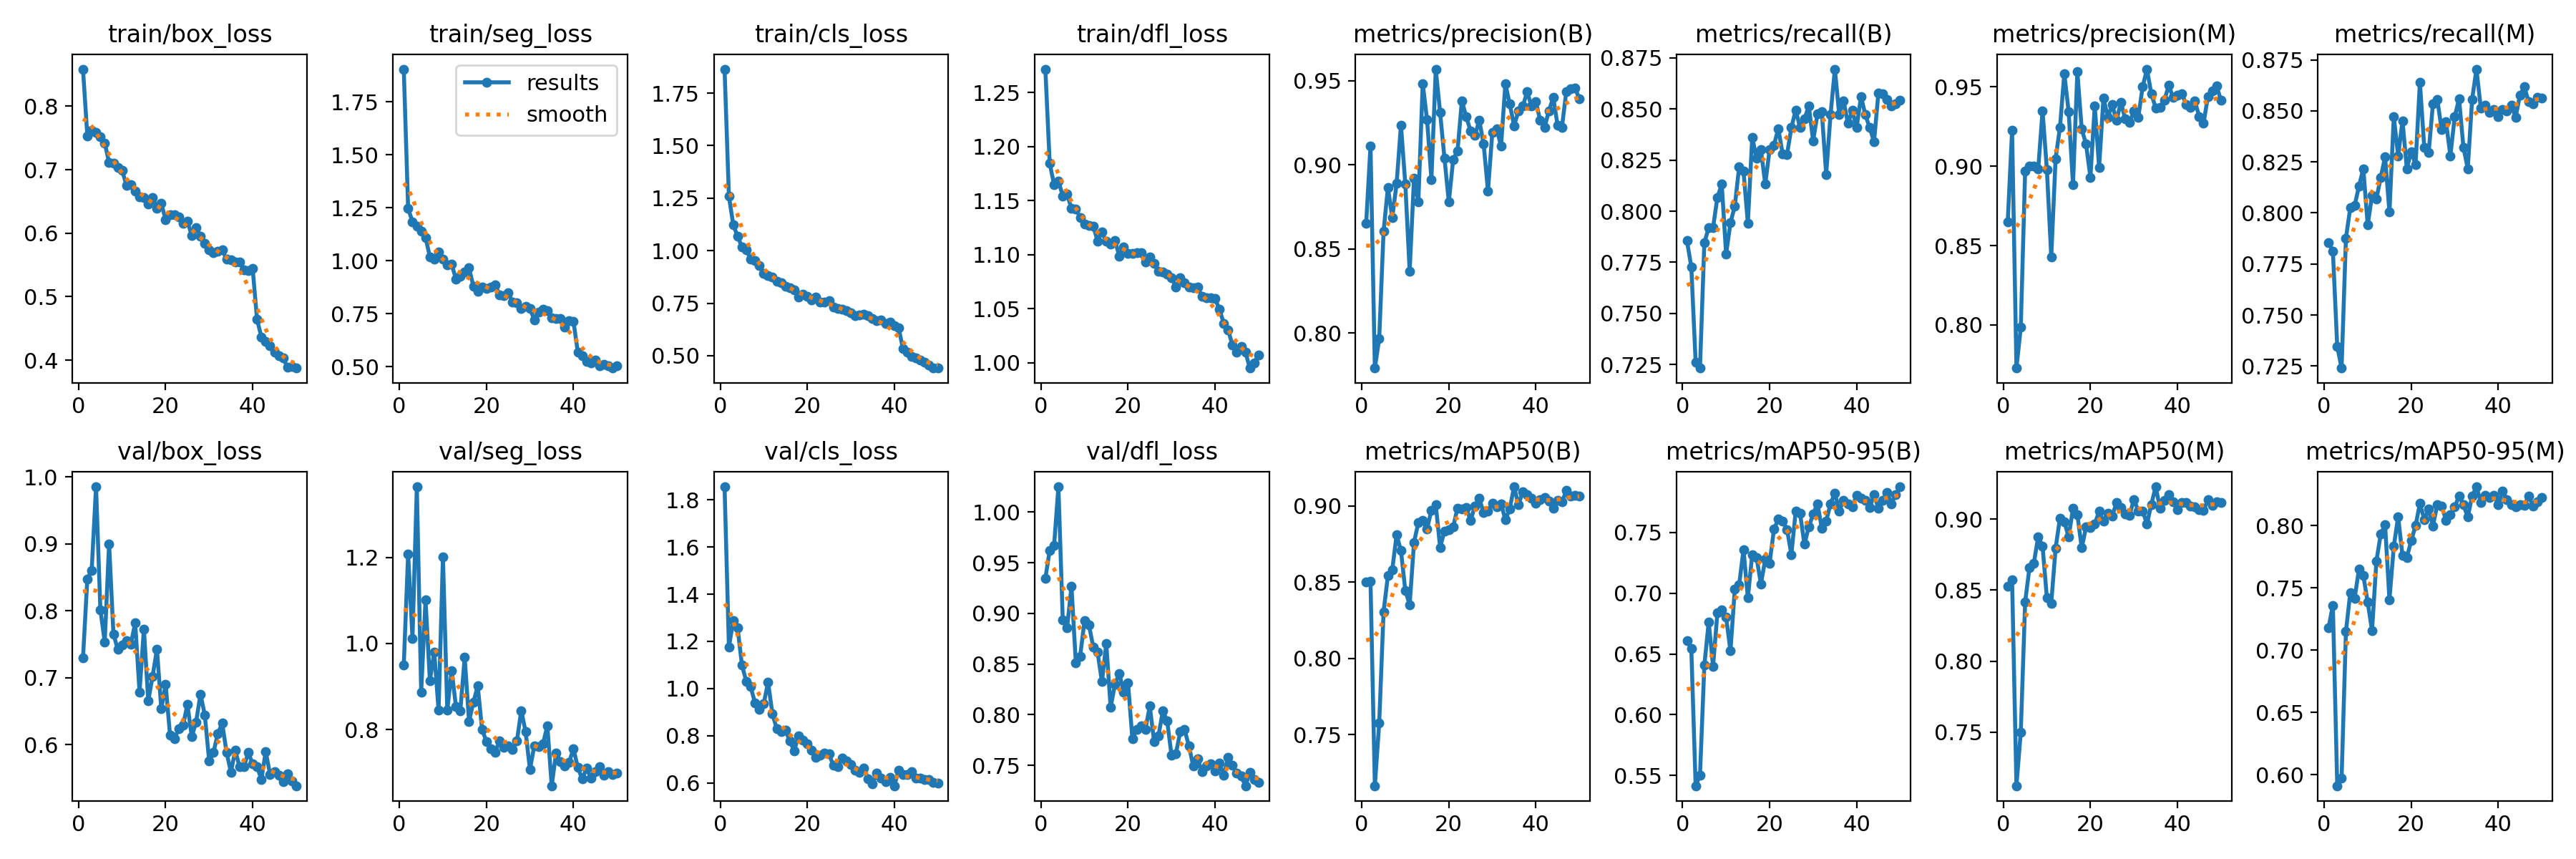

Data behind this chart, as committed beside it:
epoch, time, train/box_loss, train/seg_loss, train/cls_loss, train/dfl_loss, metrics/precision(B), metrics/recall(B), metrics/mAP50(B), metrics/mAP50-95(B), metrics/precision(M), metrics/recall(M), metrics/mAP50(M), metrics/mAP50-95(M), val/box_loss, val/seg_loss, val/cls_loss, val/dfl_loss, lr/pg0, lr/pg1, lr/pg2
1, 135.3, 0.8584, 1.905, 1.864, 1.272, 0.8651, 0.7856, 0.8503, 0.6611, 0.8651, 0.7856, 0.8526, 0.718, 0.7294, 0.9497, 1.855, 0.9346, 0.06861, 0.001652, 0.001652
2, 147.7, 0.7535, 1.247, 1.259, 1.184, 0.9113, 0.7728, 0.8504, 0.6543, 0.9225, 0.7813, 0.8573, 0.7358, 0.8475, 1.208, 1.177, 0.9623, 0.03688, 0.003253, 0.003253
3, 159.9, 0.7618, 1.184, 1.123, 1.165, 0.7791, 0.7261, 0.7163, 0.5416, 0.7729, 0.7346, 0.7121, 0.5912, 0.8605, 1.012, 1.287, 0.9667, 0.00508, 0.004788, 0.004788
4, 171.9, 0.7584, 1.162, 1.068, 1.168, 0.7966, 0.7233, 0.7573, 0.5504, 0.7984, 0.724, 0.75, 0.5972, 0.9851, 1.364, 1.257, 1.025, 0.004703, 0.004703, 0.004703
5, 184, 0.7518, 1.139, 1.018, 1.154, 0.8603, 0.7846, 0.8305, 0.6407, 0.8971, 0.7877, 0.8417, 0.715, 0.8014, 0.8867, 1.099, 0.8934, 0.004604, 0.004604, 0.004604
6, 195.9, 0.742, 1.109, 1.003, 1.156, 0.8866, 0.7919, 0.8542, 0.6764, 0.8999, 0.8025, 0.866, 0.7461, 0.7536, 1.101, 1.03, 0.8858, 0.004505, 0.004505, 0.004505
7, 207.9, 0.7112, 1.019, 0.9602, 1.143, 0.8686, 0.7919, 0.8581, 0.64, 0.9001, 0.8036, 0.869, 0.7416, 0.9002, 0.9136, 1.007, 0.9267, 0.004406, 0.004406, 0.004406
8, 220, 0.7102, 1.007, 0.9543, 1.142, 0.8889, 0.8068, 0.881, 0.6838, 0.8981, 0.8132, 0.8878, 0.765, 0.7654, 0.9799, 0.9385, 0.8514, 0.004307, 0.004307, 0.004307
9, 232.1, 0.7035, 1.042, 0.9287, 1.135, 0.9236, 0.8132, 0.8706, 0.6861, 0.9348, 0.8217, 0.8812, 0.7599, 0.7421, 0.8443, 0.9101, 0.8577, 0.004208, 0.004208, 0.004208
10, 244.1, 0.6988, 1.008, 0.8913, 1.129, 0.8886, 0.7791, 0.8445, 0.6802, 0.8978, 0.7941, 0.8445, 0.7383, 0.7492, 1.201, 0.9356, 0.8927, 0.004109, 0.004109, 0.004109
11, 256.1, 0.6752, 0.9824, 0.8803, 1.127, 0.8367, 0.7943, 0.8351, 0.6525, 0.8429, 0.8086, 0.8408, 0.7157, 0.7556, 0.8446, 1.027, 0.8888, 0.00401, 0.00401, 0.00401
12, 268, 0.6762, 0.9832, 0.8742, 1.126, 0.8921, 0.8025, 0.876, 0.7034, 0.9048, 0.8069, 0.8795, 0.7713, 0.7505, 0.9371, 0.8919, 0.867, 0.003911, 0.003911, 0.003911
13, 280.2, 0.6661, 0.914, 0.8547, 1.113, 0.8782, 0.8217, 0.8891, 0.7071, 0.9244, 0.8174, 0.9008, 0.7931, 0.7817, 0.8532, 0.8295, 0.8617, 0.003812, 0.003812, 0.003812
14, 292.3, 0.6575, 0.926, 0.8487, 1.121, 0.9484, 0.8195, 0.8904, 0.7358, 0.9582, 0.8275, 0.8983, 0.8006, 0.6786, 0.8442, 0.8166, 0.8324, 0.003713, 0.003713, 0.003713
15, 304.4, 0.6566, 0.9486, 0.8301, 1.112, 0.9269, 0.7941, 0.885, 0.6962, 0.9343, 0.8004, 0.8875, 0.7405, 0.7727, 0.9676, 0.8228, 0.87, 0.003614, 0.003614, 0.003614
16, 316.4, 0.646, 0.9657, 0.8237, 1.11, 0.8914, 0.8361, 0.8971, 0.7317, 0.8885, 0.8471, 0.9076, 0.7832, 0.6653, 0.8188, 0.7773, 0.8071, 0.003515, 0.003515, 0.003515
17, 328.4, 0.6566, 0.8795, 0.8131, 1.113, 0.957, 0.8259, 0.9007, 0.7294, 0.9595, 0.828, 0.9034, 0.8071, 0.7023, 0.8634, 0.7355, 0.8299, 0.003416, 0.003416, 0.003416
18, 340.5, 0.6391, 0.8563, 0.7799, 1.098, 0.931, 0.8302, 0.8729, 0.7075, 0.9234, 0.8452, 0.8798, 0.7757, 0.7427, 0.9009, 0.8002, 0.8407, 0.003317, 0.003317, 0.003317
19, 352.6, 0.6468, 0.8765, 0.7931, 1.107, 0.904, 0.8132, 0.8835, 0.7279, 0.9139, 0.8217, 0.8944, 0.7743, 0.6536, 0.7998, 0.7807, 0.8221, 0.003218, 0.003218, 0.003218
20, 364.6, 0.6211, 0.8708, 0.7839, 1.101, 0.8779, 0.8302, 0.8842, 0.7248, 0.893, 0.8302, 0.894, 0.7877, 0.6902, 0.7722, 0.7659, 0.8311, 0.003119, 0.003119, 0.003119
21, 376.6, 0.6289, 0.8764, 0.7655, 1.101, 0.9032, 0.8323, 0.8862, 0.7525, 0.9382, 0.8238, 0.8967, 0.7998, 0.6148, 0.7551, 0.7391, 0.7761, 0.00302, 0.00302, 0.00302
22, 388.6, 0.6294, 0.8856, 0.7798, 1.102, 0.9082, 0.8403, 0.8986, 0.7609, 0.8993, 0.8641, 0.9056, 0.8176, 0.6091, 0.7476, 0.7089, 0.7855, 0.002921, 0.002921, 0.002921
23, 400.7, 0.6255, 0.8403, 0.7554, 1.102, 0.9383, 0.828, 0.8979, 0.7592, 0.9431, 0.8323, 0.8987, 0.8049, 0.6235, 0.7735, 0.718, 0.7887, 0.002822, 0.002822, 0.002822
24, 412.7, 0.6158, 0.8366, 0.7563, 1.093, 0.9285, 0.8277, 0.8992, 0.7525, 0.9309, 0.8295, 0.9042, 0.8129, 0.6288, 0.7585, 0.7261, 0.7856, 0.002723, 0.002723, 0.002723
25, 424.6, 0.6192, 0.8491, 0.7635, 1.098, 0.9203, 0.8408, 0.8903, 0.7319, 0.9387, 0.8535, 0.9022, 0.7997, 0.6602, 0.7624, 0.7222, 0.8084, 0.002624, 0.002624, 0.002624
26, 436.4, 0.5961, 0.8061, 0.7299, 1.092, 0.9174, 0.8494, 0.9, 0.7676, 0.9288, 0.8556, 0.9118, 0.8167, 0.6124, 0.7528, 0.6736, 0.7733, 0.002525, 0.002525, 0.002525
27, 448.5, 0.6085, 0.8011, 0.7255, 1.084, 0.9265, 0.8408, 0.9049, 0.7656, 0.9402, 0.8408, 0.9084, 0.8158, 0.6341, 0.7728, 0.6673, 0.7791, 0.002426, 0.002426, 0.002426
28, 460.4, 0.5955, 0.7734, 0.7221, 1.084, 0.9125, 0.845, 0.8956, 0.7402, 0.9299, 0.8448, 0.9038, 0.8042, 0.6754, 0.844, 0.7056, 0.8037, 0.002327, 0.002327, 0.002327
29, 472.3, 0.5838, 0.7837, 0.7156, 1.082, 0.8844, 0.8514, 0.8964, 0.7545, 0.9274, 0.828, 0.903, 0.8085, 0.6444, 0.795, 0.6918, 0.7938, 0.002228, 0.002228, 0.002228
30, 484.1, 0.5736, 0.7741, 0.7036, 1.079, 0.9194, 0.8344, 0.9017, 0.765, 0.9349, 0.8471, 0.914, 0.8147, 0.576, 0.7072, 0.6788, 0.7596, 0.002129, 0.002129, 0.002129
31, 496.1, 0.5692, 0.7218, 0.6904, 1.07, 0.9215, 0.8475, 0.8993, 0.7737, 0.9307, 0.856, 0.9059, 0.8237, 0.5889, 0.7623, 0.6525, 0.7614, 0.00203, 0.00203, 0.00203
32, 508.1, 0.5717, 0.7585, 0.6928, 1.079, 0.9111, 0.8485, 0.9015, 0.7533, 0.9499, 0.8323, 0.906, 0.8167, 0.617, 0.7605, 0.644, 0.7829, 0.001931, 0.001931, 0.001931
33, 520.1, 0.5739, 0.7706, 0.6973, 1.074, 0.9483, 0.818, 0.8909, 0.7592, 0.9611, 0.8217, 0.8966, 0.8067, 0.6321, 0.767, 0.6621, 0.7852, 0.001832, 0.001832, 0.001832
34, 532.1, 0.559, 0.7649, 0.6917, 1.07, 0.9362, 0.8471, 0.8982, 0.7735, 0.9456, 0.8556, 0.9105, 0.8236, 0.5886, 0.8081, 0.6171, 0.7688, 0.001733, 0.001733, 0.001733
35, 544.1, 0.5578, 0.7295, 0.6753, 1.069, 0.9233, 0.8694, 0.9126, 0.7825, 0.9368, 0.8705, 0.9229, 0.831, 0.5592, 0.6692, 0.5961, 0.7492, 0.001634, 0.001634, 0.001634
36, 556.1, 0.5545, 0.7259, 0.6661, 1.07, 0.932, 0.8471, 0.9008, 0.7677, 0.9369, 0.8514, 0.9079, 0.8186, 0.5915, 0.7452, 0.6409, 0.7564, 0.001535, 0.001535, 0.001535
37, 568, 0.5547, 0.7272, 0.6685, 1.061, 0.9349, 0.8539, 0.9093, 0.7761, 0.9414, 0.8529, 0.9134, 0.8239, 0.5669, 0.7253, 0.6185, 0.7435, 0.001436, 0.001436, 0.001436
38, 579.9, 0.5422, 0.6863, 0.6534, 1.06, 0.9434, 0.8429, 0.9075, 0.7734, 0.9508, 0.8493, 0.9175, 0.8225, 0.5674, 0.7156, 0.6052, 0.7491, 0.001337, 0.001337, 0.001337
39, 591.9, 0.5414, 0.7188, 0.6602, 1.06, 0.9351, 0.8493, 0.9051, 0.7713, 0.9435, 0.8509, 0.9123, 0.824, 0.5884, 0.7242, 0.6216, 0.7511, 0.001238, 0.001238, 0.001238
40, 604, 0.5443, 0.714, 0.6419, 1.059, 0.9376, 0.8408, 0.9018, 0.7805, 0.9447, 0.8471, 0.9069, 0.8167, 0.5713, 0.7547, 0.5876, 0.7446, 0.001139, 0.001139, 0.001139
41, 616.9, 0.4644, 0.5686, 0.6331, 1.049, 0.9265, 0.8561, 0.904, 0.7781, 0.9457, 0.8508, 0.9117, 0.8277, 0.5677, 0.7124, 0.6526, 0.7522, 0.00104, 0.00104, 0.00104
42, 628.8, 0.4367, 0.5507, 0.5331, 1.037, 0.9223, 0.8471, 0.9054, 0.7762, 0.939, 0.8498, 0.9119, 0.8207, 0.5483, 0.6847, 0.6357, 0.7399, 0.000941, 0.000941, 0.000941
43, 640.8, 0.4297, 0.5245, 0.5164, 1.03, 0.9321, 0.8408, 0.9031, 0.7703, 0.937, 0.8527, 0.9092, 0.8168, 0.5898, 0.7097, 0.6356, 0.7576, 0.000842, 0.000842, 0.000842
44, 652.7, 0.4226, 0.5193, 0.4955, 1.016, 0.9402, 0.834, 0.8983, 0.781, 0.941, 0.8469, 0.9087, 0.8148, 0.5557, 0.6877, 0.6468, 0.75, 0.000743, 0.000743, 0.000743
45, 664.6, 0.4121, 0.5298, 0.4911, 1.009, 0.9236, 0.8578, 0.9038, 0.77, 0.9314, 0.8578, 0.907, 0.8166, 0.5599, 0.7027, 0.6206, 0.742, 0.000644, 0.000644, 0.000644
46, 676.5, 0.407, 0.5051, 0.4783, 1.015, 0.9224, 0.8575, 0.9026, 0.7766, 0.9269, 0.8618, 0.9061, 0.816, 0.5549, 0.7135, 0.6192, 0.7391, 0.000545, 0.000545, 0.000545
47, 688.4, 0.4033, 0.5101, 0.4677, 1.01, 0.9437, 0.8545, 0.91, 0.783, 0.9437, 0.8545, 0.9136, 0.8238, 0.5453, 0.6935, 0.6138, 0.7297, 0.000446, 0.000446, 0.000446
48, 700.4, 0.3887, 0.5033, 0.4543, 0.9951, 0.9452, 0.8514, 0.9064, 0.7736, 0.9476, 0.8535, 0.9097, 0.8153, 0.5569, 0.7012, 0.6145, 0.7429, 0.000347, 0.000347, 0.000347
49, 712.3, 0.3898, 0.4934, 0.4413, 0.9996, 0.9458, 0.8523, 0.9069, 0.7813, 0.9505, 0.8566, 0.9123, 0.819, 0.5457, 0.6956, 0.6013, 0.7357, 0.000248, 0.000248, 0.000248
50, 724.2, 0.3876, 0.5036, 0.4429, 1.007, 0.9393, 0.8542, 0.9063, 0.7875, 0.9416, 0.8564, 0.912, 0.8227, 0.5388, 0.698, 0.5988, 0.7332, 0.000149, 0.000149, 0.000149
